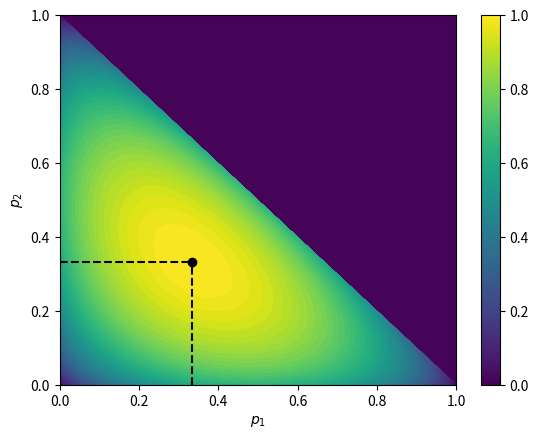

This figure's Python source: (Note: this script raises an exception after producing the figure.)
import numpy as np
import matplotlib.pyplot as plt

Npts = 1001
Ps = np.linspace(0, 1, Npts)


p1mesh, p2mesh  = np.meshgrid(Ps, Ps, indexing ='ij')

S = np.zeros_like(p1mesh)
for i in range(Npts):
    for j in range(Npts):
        p1 = p1mesh[i,j]
        p2 = p2mesh[i,j]
        if p1 + p2 <= 1.:
            p3 = 1 -(p1 + p2)
            if p1 == 0:
                s = 0
            elif p2 == 0:
                s = 0
            elif p3 == 0:
                s = 0
            else:
                s = -1/np.log(3)*(p1*np.log(p1)+p2*np.log(p2)+p3*np.log(p3))
            
            S[i,j] = s

#cp = plt.contour(Ps, Ps, S, 20)
#plt.clabel(cp, inline=True, fontsize=10)
h = plt.contourf(Ps, Ps, S, 50)
#plt.axis('scaled')

plt.plot([0,1/3],[1/3,1/3], 'k--')
plt.plot([1/3,1/3],[0,1/3], 'k--')
plt.scatter([1/3], [1/3], color = 'black')
plt.colorbar()

plt.xlabel('$p_1$')
plt.ylabel('$p_2$')

plt.savefig('../Images/trinomialEntropy.svg')
#plt.show()
